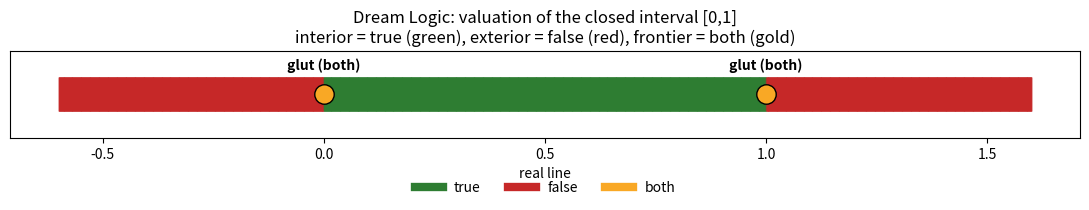

Source code (Python):
"""
Visualization: The Contradiction Set as a Frontier
==================================================

Plots a closed interval [0,1] on the real line together with its
paraconsistent valuation:
  - green  : interior points  (value `true`,  robustly inside)
  - red    : exterior points  (value `false`, robustly outside)
  - gold   : frontier points  (value `both`,  the gluts / dialetheias)

This illustrates the bridge theorem `val_both_iff_frontier`: a point is a
glut exactly when it lies on the boundary of the set.

Run:  python3 _viz.py    (saves dream_logic_frontier.png)
Requires matplotlib and numpy.
"""

from __future__ import annotations

import numpy as np
import matplotlib.pyplot as plt


def belnap_value(x: float, a: float = 0.0, b: float = 1.0) -> str:
    """Pointwise valuation of [a, b]: 'true', 'false', or 'both'."""
    if a < x < b:
        return "true"
    if x < a or x > b:
        return "false"
    return "both"


def main() -> None:
    a, b = 0.0, 1.0
    xs = np.linspace(-0.6, 1.6, 4001)
    colors = {"true": "#2e7d32", "false": "#c62828", "both": "#f9a825"}

    fig, ax = plt.subplots(figsize=(11, 2.6))
    for x in xs:
        v = belnap_value(float(x), a, b)
        ax.plot([x], [0], marker="|", markersize=24,
                color=colors[v], alpha=0.6)

    # Mark the two frontier gluts explicitly.
    for fx in (a, b):
        ax.plot([fx], [0], marker="o", markersize=14,
                color=colors["both"], markeredgecolor="black", zorder=5)
        ax.annotate("glut (both)", (fx, 0.0), textcoords="offset points",
                    xytext=(0, 18), ha="center", fontsize=10, weight="bold")

    ax.set_yticks([])
    ax.set_xlabel("real line")
    ax.set_title("Dream Logic: valuation of the closed interval [0,1]\n"
                 "interior = true (green), exterior = false (red), "
                 "frontier = both (gold)")
    handles = [plt.Line2D([0], [0], color=c, lw=6, label=k)
               for k, c in colors.items()]
    ax.legend(handles=handles, loc="upper center", ncol=3, frameon=False,
              bbox_to_anchor=(0.5, -0.35))
    fig.tight_layout()
    fig.savefig("dream_logic_frontier.png", dpi=150, bbox_inches="tight")
    print("Saved dream_logic_frontier.png")


if __name__ == "__main__":
    main()
